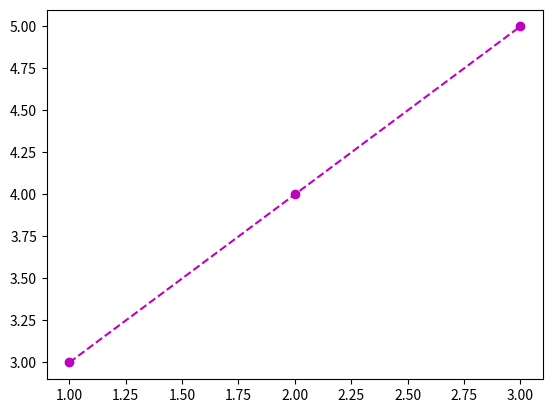

Source code (Python):
import numpy as np
import matplotlib.pyplot as plt

plt.plot([1, 2, 3], [3, 4, 5], 'mo--')
plt.show()
